Run: headless pygame with SDL's dummy video driver; simulated clock (each Clock.tick advances the game by its frame time, no real sleeping); random seed 0; keys injected as events and as key.get_pressed() state; no mouse input.
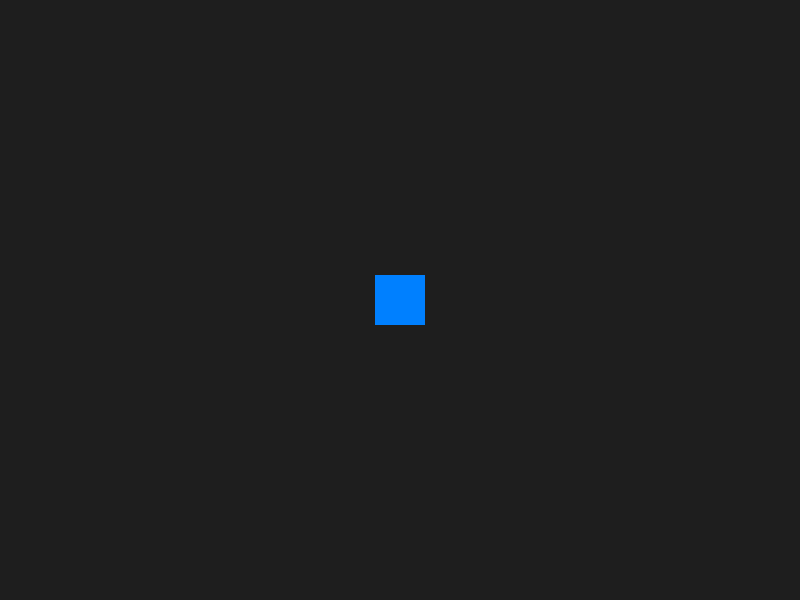
Frame 1 of 4 · flips 1–60 · no input
Frame 2 of 4 · flips 61–180 · tapped SPACE, RETURN · held RIGHT (→), D · screen unchanged from frame 1, image omitted
Frame 3 of 4 · flips 181–300 · held DOWN (↓), S · screen unchanged from frame 2, image omitted
Frame 4 of 4 · flips 301–420 · held LEFT (←), A, UP (↑), W · screen unchanged from frame 3, image omitted

The pygame program that drew these frames:


import pygame
import random

# 1. Initialize Pygame
pygame.init()

# 2. Setup the "Stage"
WIDTH, HEIGHT = 800, 600
screen = pygame.display.set_mode((WIDTH, HEIGHT))
clock = pygame.time.Clock() # This library tool controls our FPS

# 3. The Player (A simple Rectangle)
# pygame.Rect(x, y, width, height)
player = pygame.Rect(375, 275, 50, 50)
player_color = (0, 128, 255) # A nice Azure Blue

# 4. The Game Loop
running = True
while running:
    # Check for "Events" (like clicking the X)
    for event in pygame.event.get():
        if event.type == pygame.QUIT:
            running = False

    # DRAWING PHASE
    screen.fill((30, 30, 30)) # Dark Gray Background
    
    # Draw the player square
    pygame.draw.rect(screen, player_color, player)
    
    # Update the display
    pygame.display.flip()
    
    # Keep the game running at 60 Frames Per Second
    clock.tick(60)

pygame.quit()
